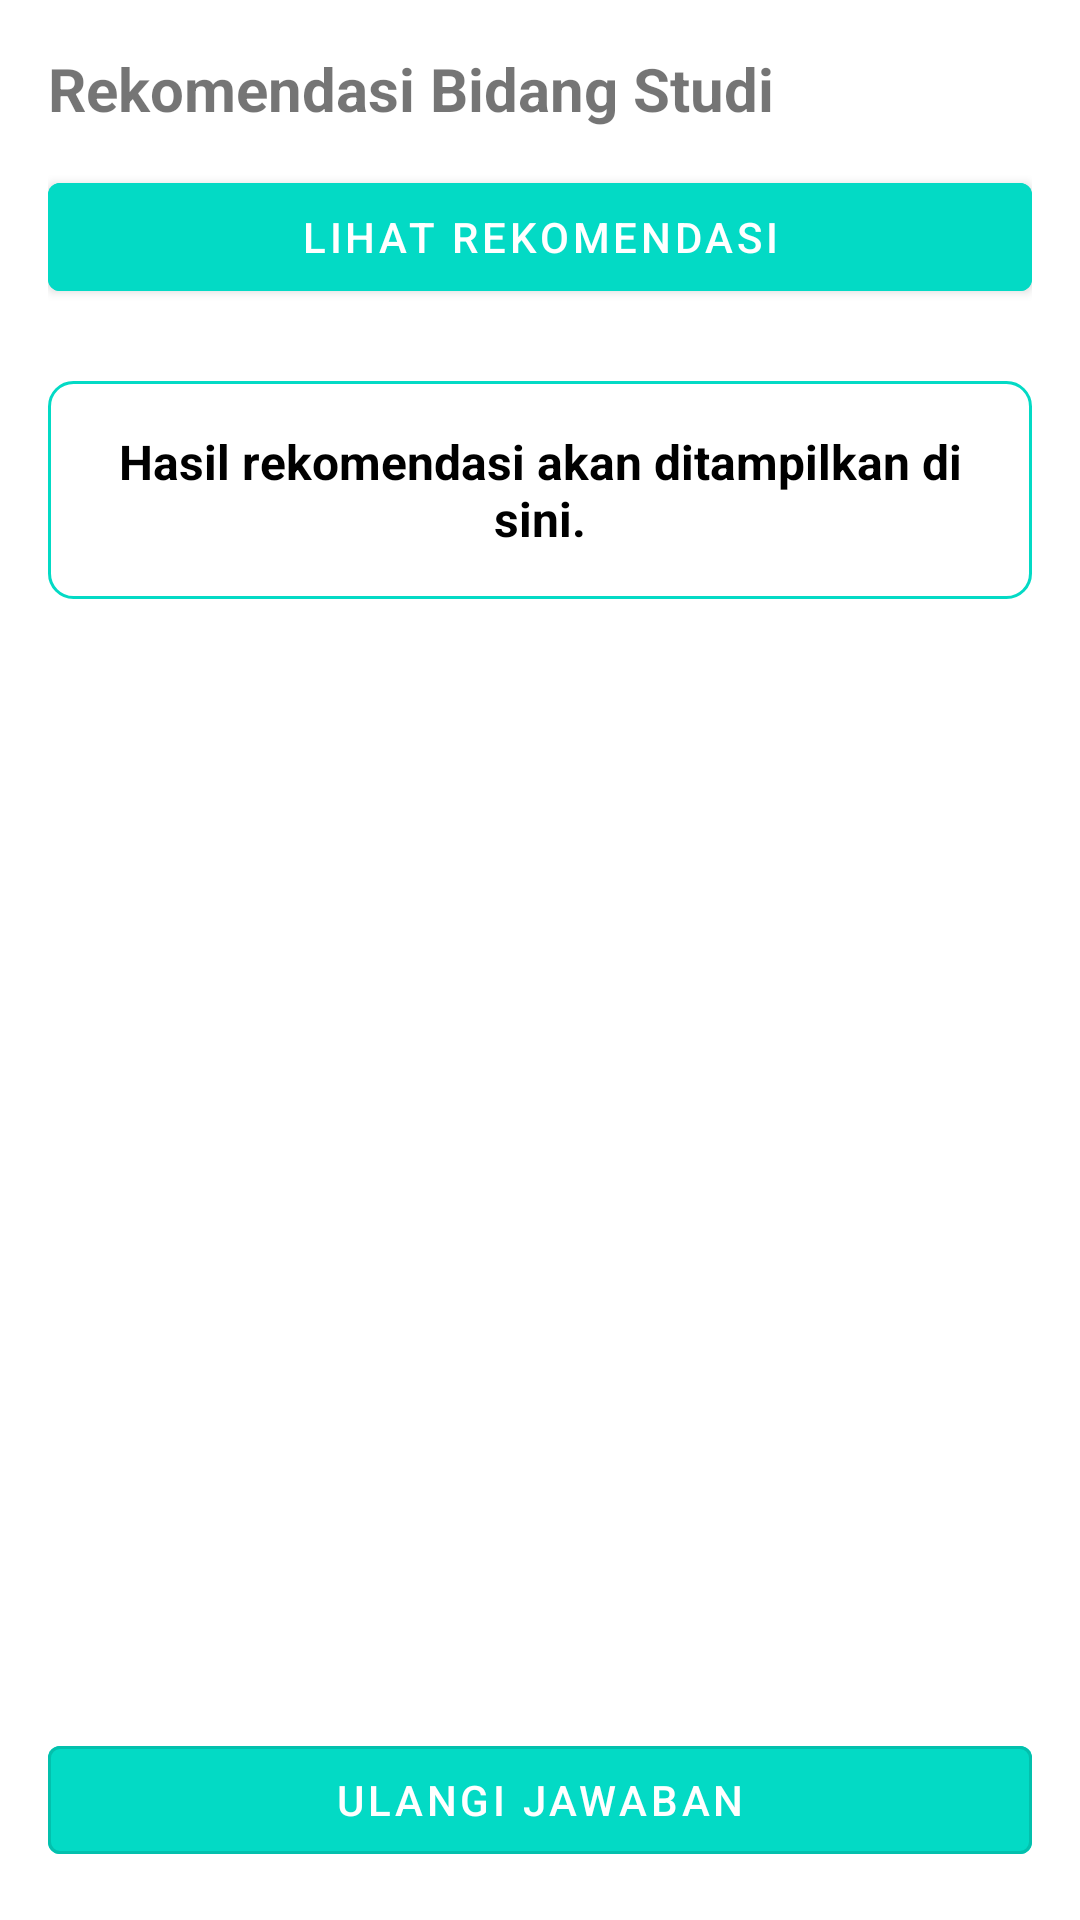

Layout XML and referenced resources for this Android screen:
<!-- AndroidManifest.xml: application theme AppTheme -->
<!-- res/layout/activity_bidang_studi.xml -->
<?xml version="1.0" encoding="utf-8"?>
<LinearLayout xmlns:android="http://schemas.android.com/apk/res/android"
    android:orientation="vertical"
    android:layout_width="match_parent"
    android:layout_height="match_parent"
    android:padding="16dp">

    
    <ScrollView
        android:layout_width="match_parent"
        android:layout_height="0dp"
        android:layout_weight="1">

        <LinearLayout
            android:layout_width="match_parent"
            android:layout_height="wrap_content"
            android:orientation="vertical">

            <TextView
                android:text="Rekomendasi Bidang Studi"
                android:textSize="20sp"
                android:textStyle="bold"
                android:layout_width="wrap_content"
                android:layout_height="wrap_content"
                android:layout_marginBottom="12dp" />

            <com.google.android.material.button.MaterialButton
                android:id="@+id/buttonSubmit"
                android:layout_width="match_parent"
                android:layout_height="wrap_content"
                android:layout_marginBottom="16dp"
                android:backgroundTint="@color/colorAccent"
                android:textColor="@android:color/white"
                android:text="Lihat Rekomendasi"
                style="@style/Widget.MaterialComponents.Button" />

            <TextView
                android:id="@+id/textViewHasilRekomendasi"
                android:layout_width="match_parent"
                android:layout_height="wrap_content"
                android:background="@drawable/rekomendasi_background"
                android:text="Hasil rekomendasi akan ditampilkan di sini."
                android:textSize="16sp"
                android:textColor="@color/black"
                android:padding="16dp"
                android:layout_marginBottom="12dp"
                android:layout_marginTop="8dp"
                android:gravity="center"
                android:textStyle="bold" />
        </LinearLayout>
    </ScrollView>

    
    <com.google.android.material.button.MaterialButton
        android:id="@+id/buttonReset"
        android:layout_width="match_parent"
        android:layout_height="wrap_content"
        android:layout_marginTop="8dp"
        android:backgroundTint="@color/colorAccent"
        android:textColor="@android:color/white"
        android:text="Ulangi Jawaban"
        style="@style/Widget.MaterialComponents.Button.OutlinedButton" />

</LinearLayout>
<!-- resources referenced by this layout -->
<resources>
  <!-- drawable rekomendasi_background (drawable) -->
  <?xml version="1.0" encoding="utf-8"?>
  <shape xmlns:android="http://schemas.android.com/apk/res/android"
      android:shape="rectangle">
      <corners android:radius="8dp" />
      <solid android:color="@color/white" />
      <stroke android:width="1dp" android:color="@color/colorAccent" />
      <padding android:left="8dp" android:top="8dp" android:right="8dp" android:bottom="8dp" />
  </shape>
  <style name="AppTheme" parent="Theme.MaterialComponents.Light.NoActionBar">
          
          <item name="colorPrimary">@color/colorPrimary</item>
          <item name="colorPrimaryDark">@color/colorPrimaryDark</item>
          <item name="colorAccent">@color/colorAccent</item>
      </style>
  <!-- not gathered from this repository: default colours our renderer supplied (Android Studio template values) -->
  <color name="black">#FF000000</color>
  <color name="white">#FFFFFFFF</color>
  <color name="colorPrimary">#FF6200EE</color>
  <color name="colorPrimaryDark">#FF3700B3</color>
  <color name="colorAccent">#FF03DAC5</color>
</resources>
